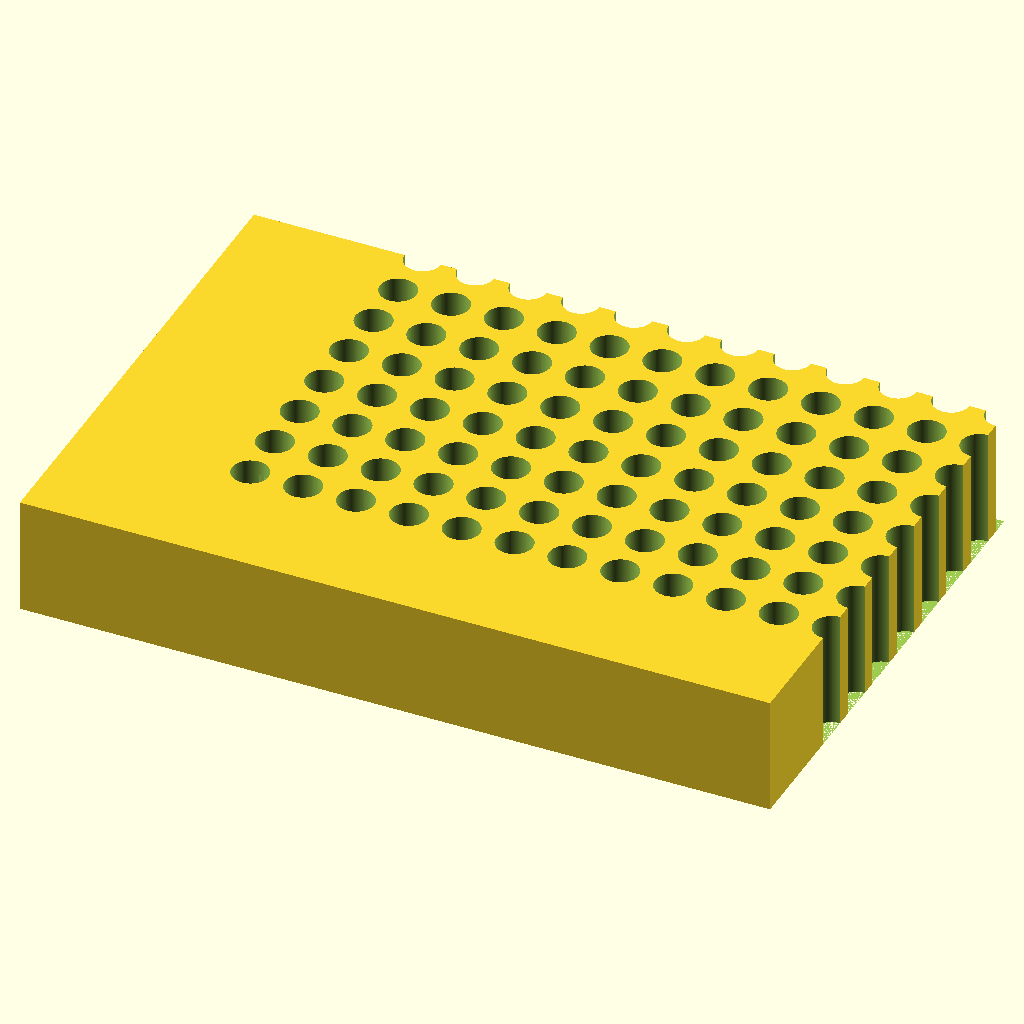
Cell 1: the model at its default parameters.
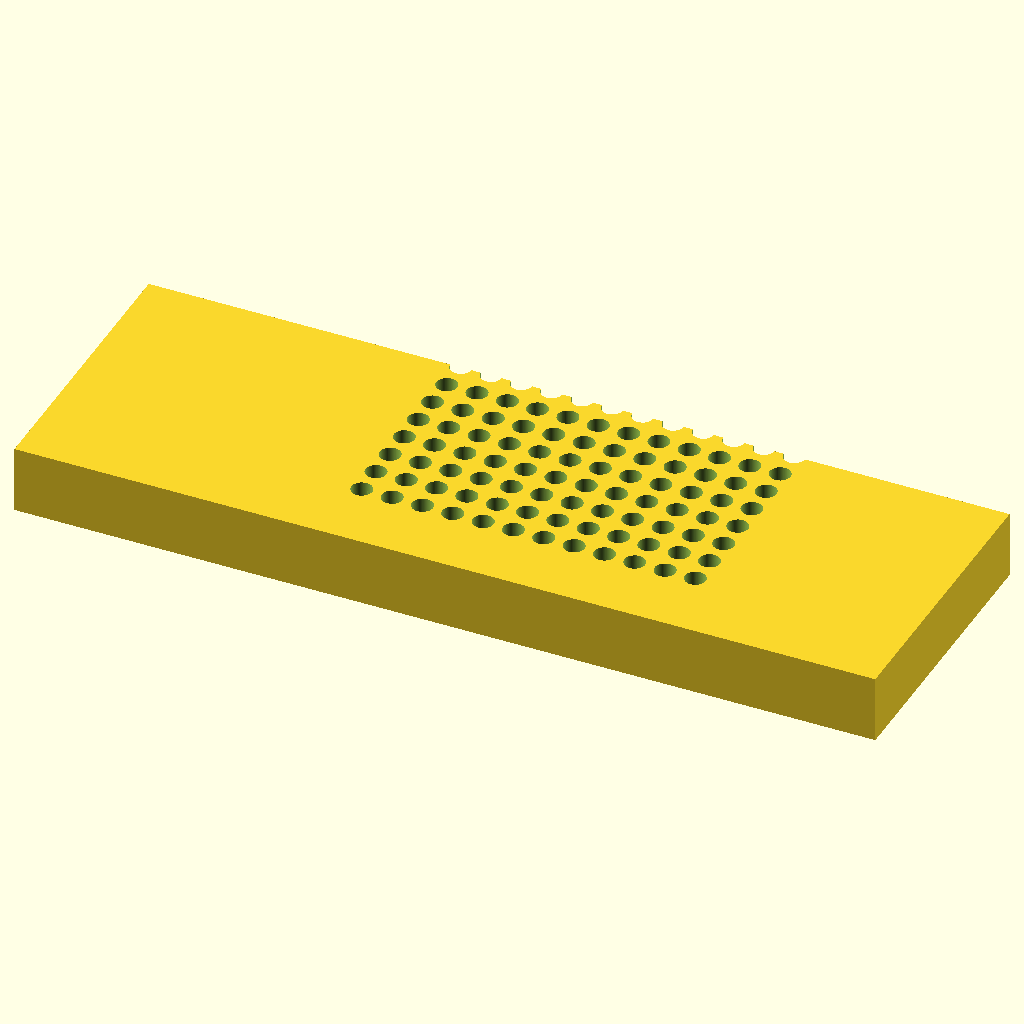
Cell 2 — L set to 255.52, the other parameters unchanged.
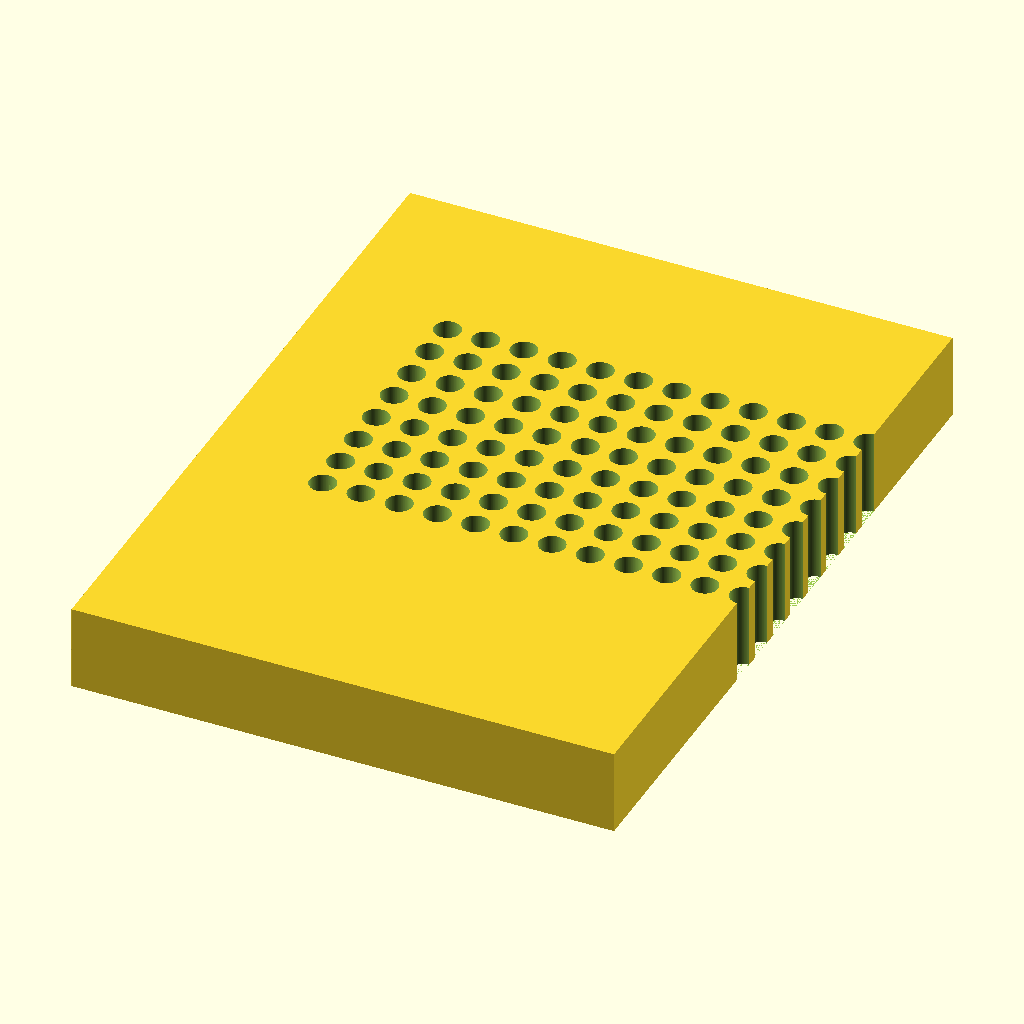
Cell 3: W = 170.96 (everything else at default).
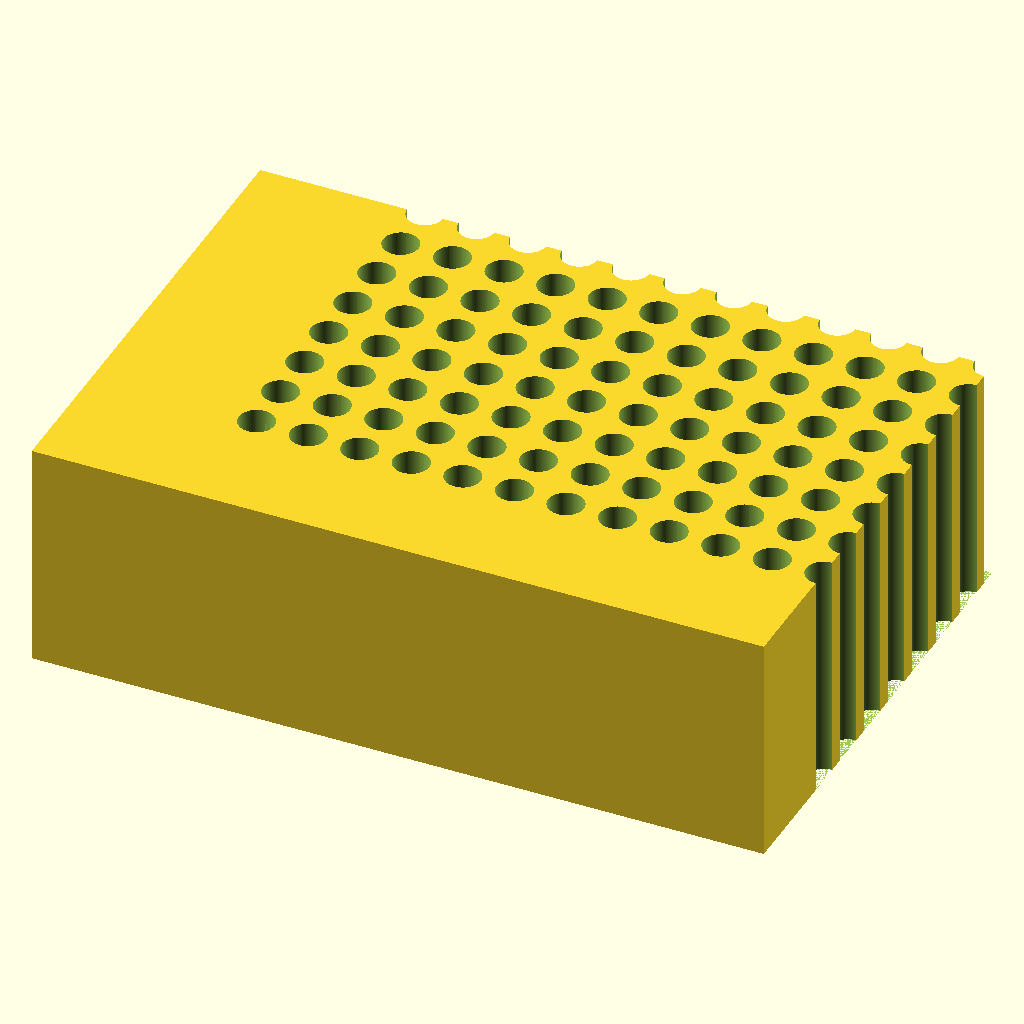
Cell 4: H = 40 (everything else at default).
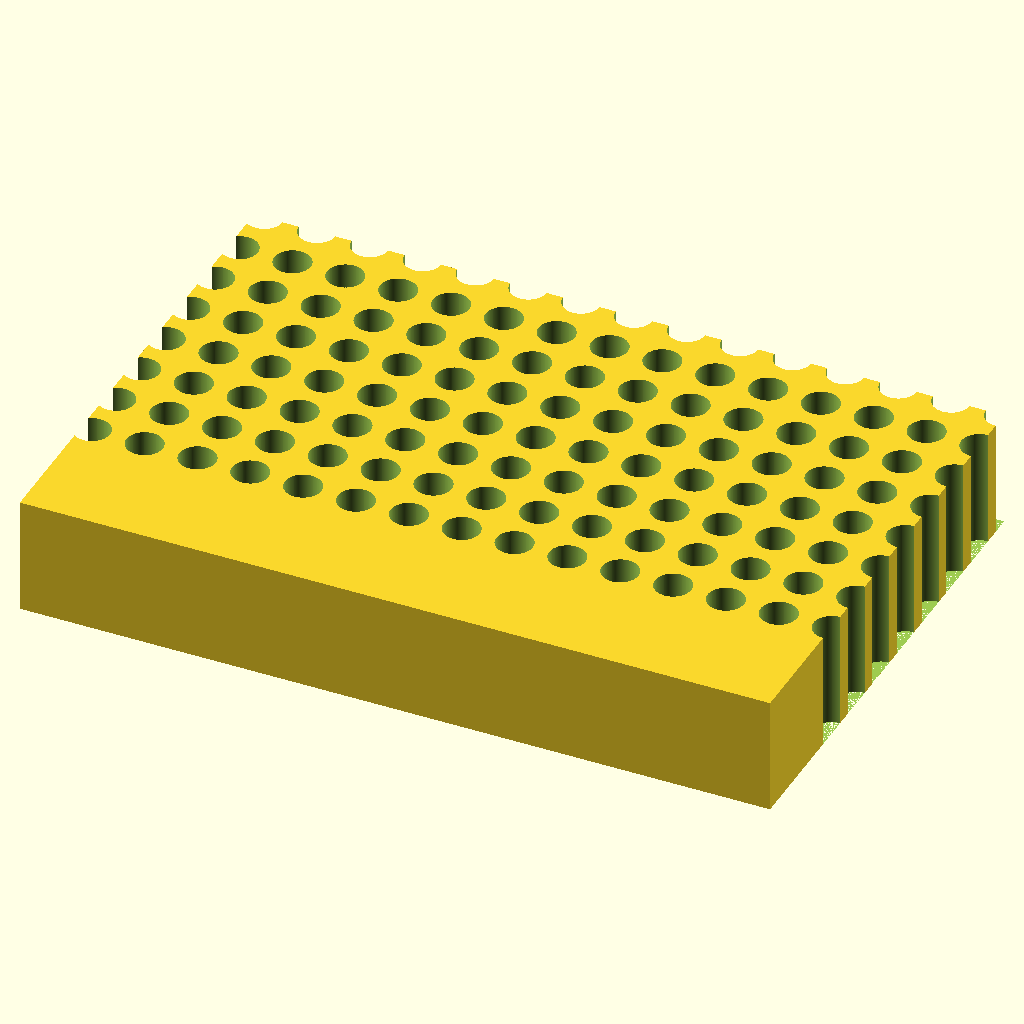
Cell 5: n_cols = 24 (everything else at default).
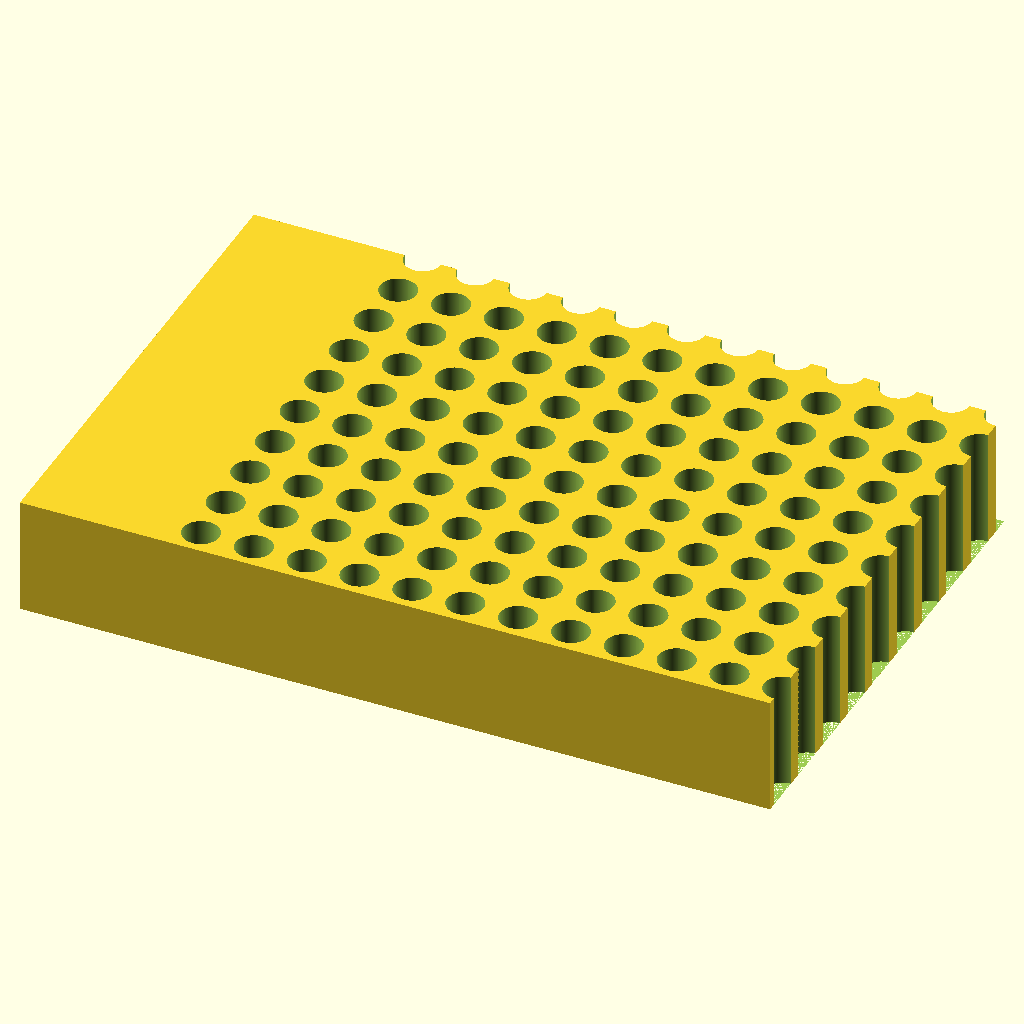
Cell 6 — n_rows set to 16, the other parameters unchanged.
The same orthographic view direction (rotation 55°, 0°, 25°; colour scheme Cornfield) for every cell, with the view re-fitted per cell, so scale and position can differ between cells.
OpenSCAD source file bench/results/gpu-base-h4-g3/code/qwen3.5-9b/pcr_tube_rack_sbs_s2_checklist_a2.scad:
// 96-well PCR tube rack - ANSI/SLAS footprint with chamfered orientation mark.
// Dimensions in mm.

// Block dimensions
L     = 127.76; // Length (X)
W     = 85.48;  // Width (Y)
H     = 20;     // Height (Z)

// Hole specifications
n_cols = 12; // Columns along X
n_rows = 8;  // Rows along Y
hole_d = 6.2;
pitch_x = 9.0;
pitch_y = 9.0;

// Grid origin (A1 center) relative to block corner
origin_x = 14.38;
origin_y = 11.24;

// Chamfer specifications
chamfer_leg = 5.0;

$fn = 128;

// Calculate grid start positions to center the grid on the block
// The grid spans from origin to (origin + (n-1)*pitch)
grid_span_x = (n_cols - 1) * pitch_x;
grid_span_y = (n_rows - 1) * pitch_y;

// Center the grid on the block
center_offset_x = (L - grid_span_x) / 2;
center_offset_y = (W - grid_span_y) / 2;

// Actual start positions for the first hole (A1)
start_x = origin_x + center_offset_x;
start_y = origin_y + center_offset_y;

difference() {
    // Main block
    translate([0, 0, 0]) cube([L, W, H]);

    // Chamfer at A1 corner (top corner of the vertical edge at start_x, start_y)
    // We cut a wedge from the top corner.
    // The cut removes the region: X > start_x, Y > start_y, Z > H - chamfer_leg, AND (X - start_x) + (Y - start_y) < chamfer_leg.
    // This is a prism with a triangular base on the top face, extruded down.
    
    // Define the triangular profile for the chamfer cutter
    // Vertices relative to the corner (start_x, start_y): (0,0), (chamfer_leg, 0), (0, chamfer_leg)
    // We need to extrude this shape downwards from Z=H to Z=H-chamfer_leg
    
    // Create the cutter shape
    translate([start_x, start_y, H - chamfer_leg]) {
        linear_extrude(height = chamfer_leg, center = true) {
            polygon([[0, 0], [chamfer_leg, 0], [0, chamfer_leg]]);
        }
    }

    // Create the 96 holes
    for (col = [0 : n_cols - 1]) {
        for (row = [0 : n_rows - 1]) {
            // Calculate hole position
            // Columns along X, Rows along Y
            // A1 is at col=0, row=0
            hole_x = start_x + col * pitch_x;
            hole_y = start_y + row * pitch_y;
            
            // Cut the hole
            translate([hole_x, hole_y, 0]) {
                cylinder(h = H + 1, d = hole_d);
            }
        }
    }
}
Parameter table extracted from the source (name, type, default, range or options):
L: number, default 127.76
W: number, default 85.48
H: number, default 20
n_cols: number, default 12
n_rows: number, default 8
hole_d: number, default 6.2
pitch_x: number, default 9
pitch_y: number, default 9
origin_x: number, default 14.38
origin_y: number, default 11.24
chamfer_leg: number, default 5
